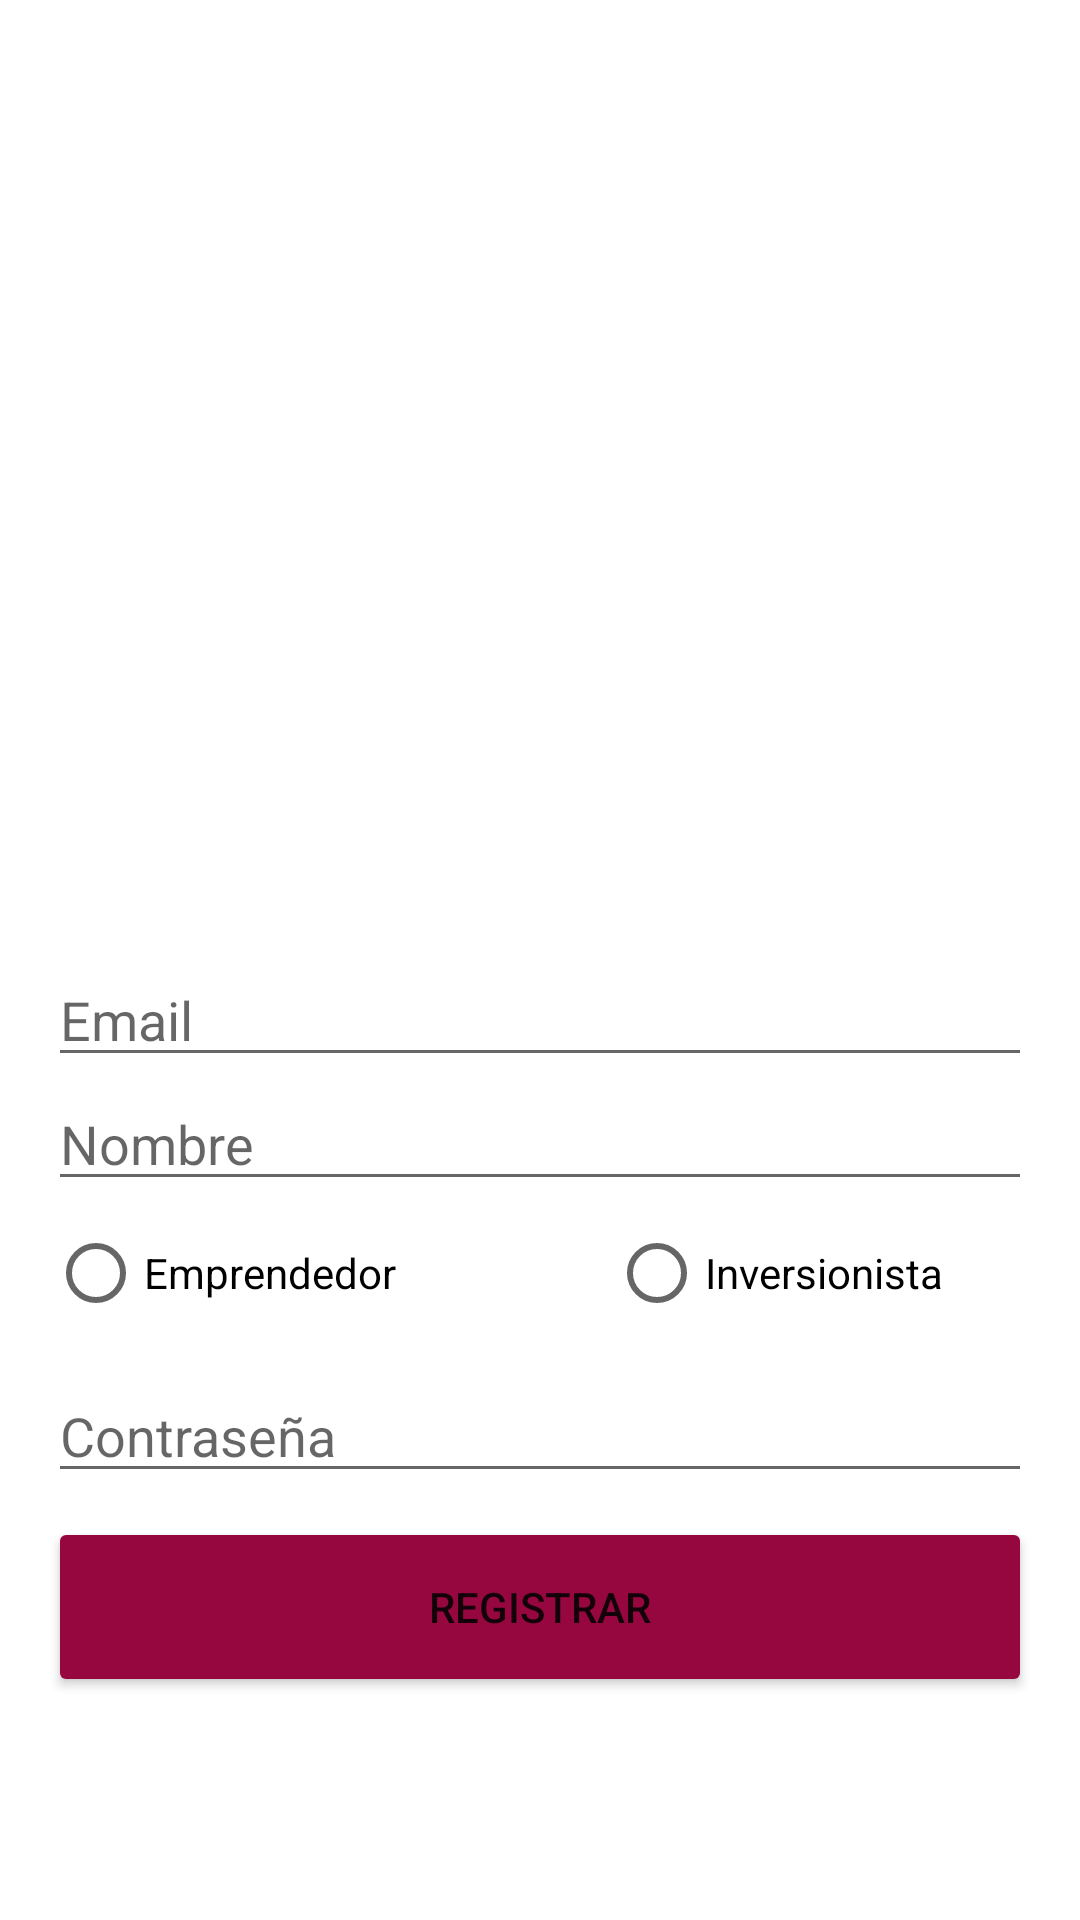

Reconstruct the res/layout file that produces this screen, plus the resources it refers to.
<!-- AndroidManifest.xml: application theme Theme.StartAppAndroid -->
<!-- res/layout/activity_register.xml -->
<?xml version="1.0" encoding="utf-8"?>
<androidx.constraintlayout.widget.ConstraintLayout xmlns:android="http://schemas.android.com/apk/res/android"
    xmlns:app="http://schemas.android.com/apk/res-auto"
    xmlns:tools="http://schemas.android.com/tools"
    android:id="@+id/nameTextEdit"
    android:layout_width="match_parent"
    android:layout_height="match_parent"
    tools:context=".view.RegisterActivity">

    <LinearLayout
        android:id="@+id/LinearLayout"
        android:layout_width="match_parent"
        android:layout_height="wrap_content"
        android:layout_marginStart="16dp"
        android:layout_marginLeft="16dp"
        android:layout_marginTop="50dp"
        android:layout_marginEnd="16dp"
        android:layout_marginRight="16dp"
        android:layout_marginBottom="16dp"
        android:orientation="vertical"
        app:layout_constraintBottom_toBottomOf="parent"
        app:layout_constraintEnd_toEndOf="parent"
        app:layout_constraintStart_toStartOf="parent"
        app:layout_constraintTop_toTopOf="parent">

        <ImageView
            android:id="@+id/imageView2"
            android:layout_width="match_parent"
            android:layout_height="159dp"
            app:srcCompat="@drawable/avatar" />

        <Space
            android:layout_width="match_parent"
            android:layout_height="50dp" />

        <EditText
            android:id="@+id/emailEditText"
            android:layout_width="match_parent"
            android:layout_height="wrap_content"
            android:ems="10"
            android:hint="Email"
            android:inputType="textEmailAddress" />

        <EditText
            android:id="@+id/editTextTextPersonName"
            android:layout_width="match_parent"
            android:layout_height="wrap_content"
            android:ems="10"
            android:hint="Nombre"
            android:inputType="textPersonName" />

        <RadioGroup
            android:id="@+id/roleRadioGroup"
            android:layout_width="match_parent"
            android:layout_height="match_parent">

            <LinearLayout
                android:layout_width="match_parent"
                android:layout_height="match_parent"
                android:orientation="horizontal">

                <RadioButton
                    android:id="@+id/entrepreneurRadioButton"
                    android:layout_width="187dp"
                    android:layout_height="wrap_content"
                    android:text="@string/emprendedor" />

                <RadioButton
                    android:id="@+id/investorRadioButton"
                    android:layout_width="200dp"
                    android:layout_height="wrap_content"
                    android:text="@string/inversionista" />

            </LinearLayout>

        </RadioGroup>

        <Space
            android:layout_width="match_parent"
            android:layout_height="8dp" />

        <EditText
            android:id="@+id/passwordEditText"
            android:layout_width="match_parent"
            android:layout_height="wrap_content"
            android:ems="10"
            android:hint="Contraseña"
            android:inputType="textPassword"
            android:autofillHints="" />

        <Space
            android:layout_width="match_parent"
            android:layout_height="8dp" />

        <LinearLayout
            android:layout_width="match_parent"
            android:layout_height="match_parent"
            android:orientation="horizontal">

            <Button
                android:id="@+id/singUpButton"
                android:layout_width="wrap_content"
                android:layout_height="60dp"
                android:layout_weight="1"
                android:onClick="onRegister"
                android:text="Registrar"
                app:backgroundTint="#960740" />

        </LinearLayout>

    </LinearLayout>
</androidx.constraintlayout.widget.ConstraintLayout>
<!-- resources referenced by this layout -->
<resources>
  <string name="emprendedor">Emprendedor</string>
  <string name="inversionista">Inversionista</string>
  <style name="Theme.StartAppAndroid" parent="Theme.MaterialComponents.DayNight.DarkActionBar">
          
          <item name="colorPrimary">@color/purple_500</item>
          <item name="colorPrimaryVariant">@color/purple_700</item>
          <item name="colorOnPrimary">@color/white</item>
          
          <item name="colorSecondary">@color/teal_200</item>
          <item name="colorSecondaryVariant">@color/teal_700</item>
          <item name="colorOnSecondary">@color/black</item>
          
          <item name="android:statusBarColor" tools:targetApi="l">?attr/colorPrimaryVariant</item>
          
      </style>
  <color name="purple_500">#960740</color>
  <color name="purple_700">#960740</color>
  <color name="white">#FFFFFFFF</color>
  <color name="teal_200">#FF03DAC5</color>
  <color name="teal_700">#FF018786</color>
  <color name="black">#FF000000</color>
</resources>
